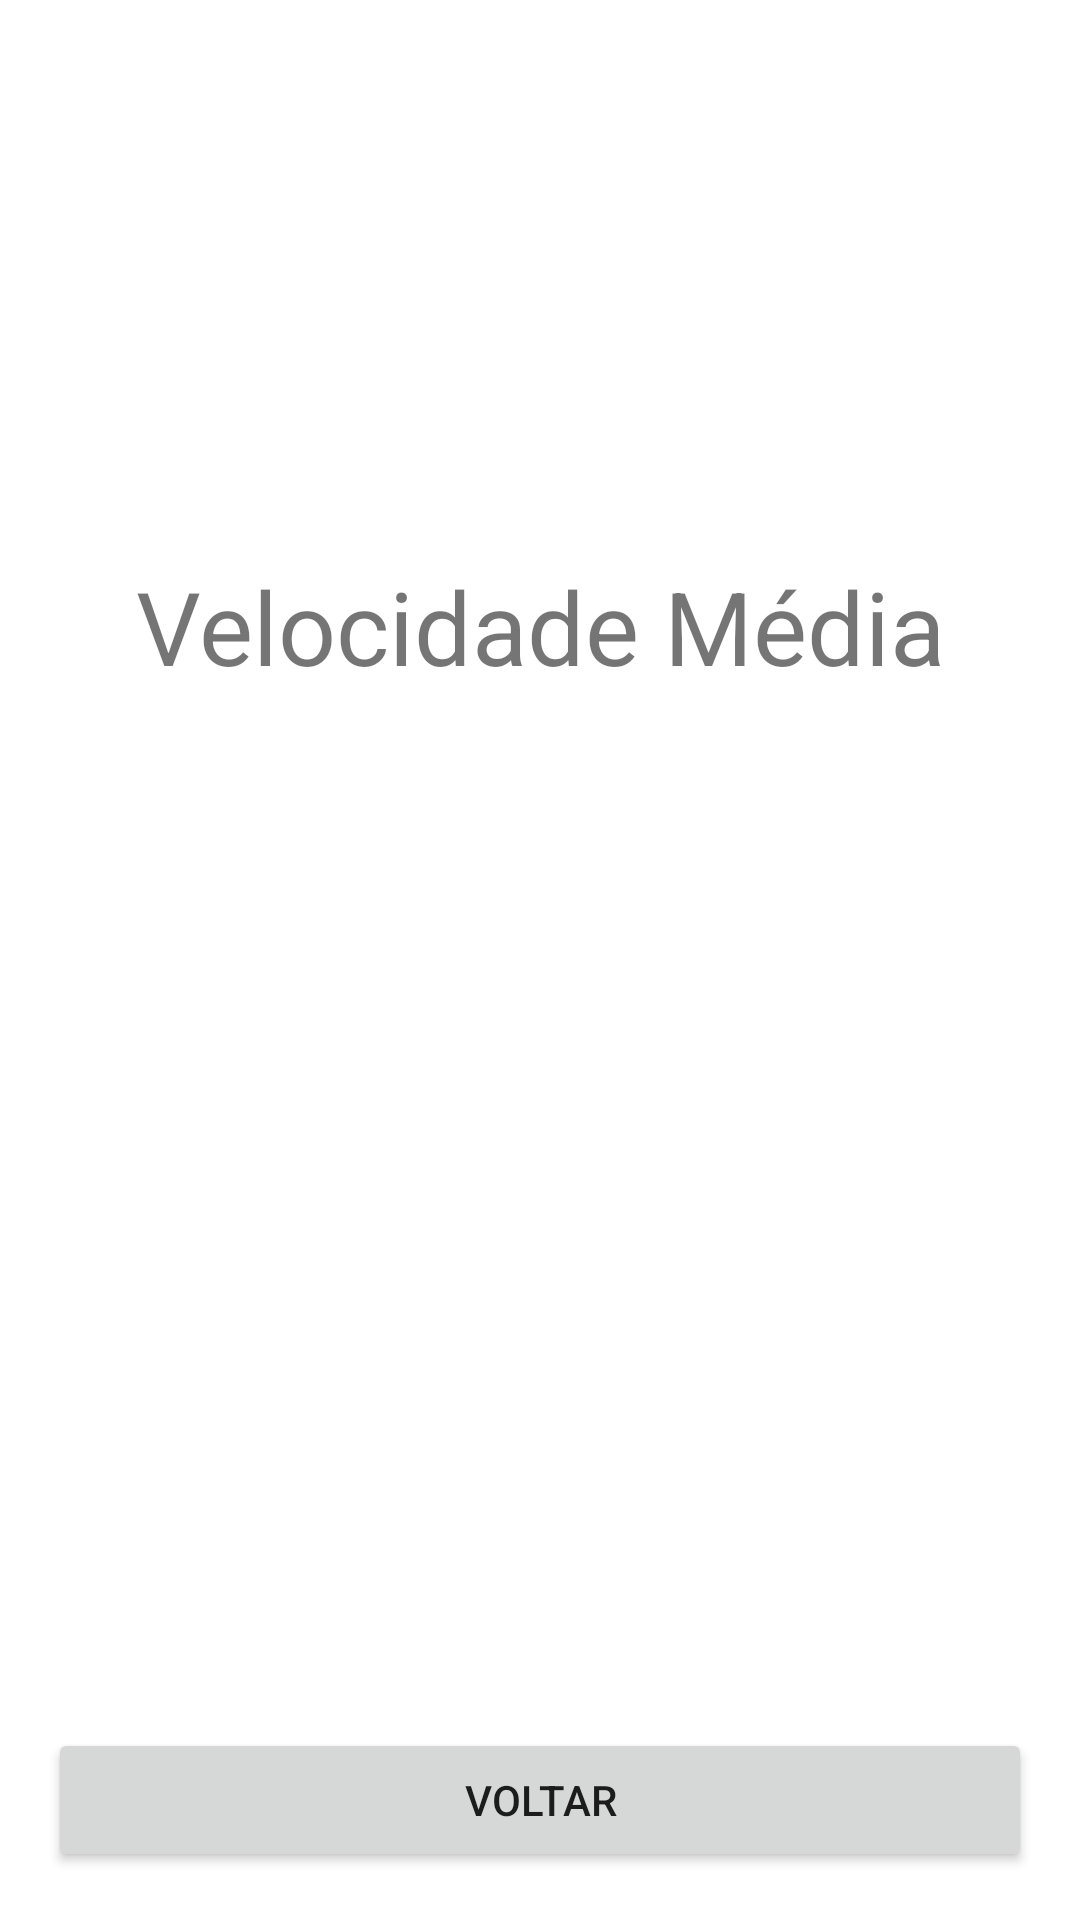

Write the Android layout XML for this screen, with the resource values it uses.
<!-- AndroidManifest.xml: application theme Theme.AverageVelocity -->
<!-- res/layout/activity_result.xml -->
<?xml version="1.0" encoding="utf-8"?>
<ScrollView
    xmlns:android="http://schemas.android.com/apk/res/android"
    xmlns:app="http://schemas.android.com/apk/res-auto"
    xmlns:tools="http://schemas.android.com/tools"
    android:layout_width="match_parent"
    android:layout_height="match_parent"
    android:fillViewport="true">
<androidx.constraintlayout.widget.ConstraintLayout
    android:layout_width="match_parent"
    android:layout_height="match_parent"
    android:padding="16dp"
    tools:context=".ResultActivity">

    <TextView
        android:id="@+id/nameApp"
        android:layout_width="0dp"
        android:layout_height="wrap_content"
        android:gravity="center"
        android:text="Velocidade Média"
        android:textSize="34sp"
        android:layout_marginTop="170dp"
        app:layout_constraintEnd_toEndOf="parent"
        app:layout_constraintStart_toStartOf="parent"
        app:layout_constraintTop_toTopOf="parent"

        />

    <TextView
        android:id="@+id/result"
        android:layout_width="0dp"
        android:layout_height="wrap_content"
        android:gravity="center"
        android:textSize="74sp"
        tools:text="00.00"
        android:layout_marginTop="8dp"
        app:layout_constraintEnd_toEndOf="@id/nameApp"
        app:layout_constraintStart_toStartOf="@id/nameApp"
        app:layout_constraintTop_toBottomOf="@id/nameApp"

        />

    <Button
        android:id="@+id/btnBack"
        android:layout_width="0dp"
        android:layout_height="wrap_content"
        app:layout_constraintVertical_bias="1"
        android:text="Voltar"
        app:layout_constraintBottom_toBottomOf="parent"
        app:layout_constraintStart_toStartOf="parent"
        app:layout_constraintEnd_toEndOf="parent"
        app:layout_constraintTop_toBottomOf="@id/result"

        />

</androidx.constraintlayout.widget.ConstraintLayout>

    </ScrollView>
<!-- resources referenced by this layout -->
<resources>
  <style name="Theme.AverageVelocity" parent="Theme.MaterialComponents.DayNight.DarkActionBar">
          
          <item name="colorPrimary">@color/purple_500</item>
          <item name="colorPrimaryVariant">@color/purple_700</item>
          <item name="colorOnPrimary">@color/white</item>
          
          <item name="colorSecondary">@color/teal_200</item>
          <item name="colorSecondaryVariant">@color/teal_700</item>
          <item name="colorOnSecondary">@color/black</item>
          
          <item name="android:statusBarColor">?attr/colorPrimaryVariant</item>
          
      </style>
  <!-- not gathered from this repository: default colours our renderer supplied (Android Studio template values) -->
  <color name="purple_500">#FF6200EE</color>
  <color name="purple_700">#FF3700B3</color>
  <color name="teal_200">#FF03DAC5</color>
  <color name="teal_700">#FF018786</color>
  <color name="black">#FF000000</color>
  <color name="white">#FFFFFFFF</color>
</resources>
